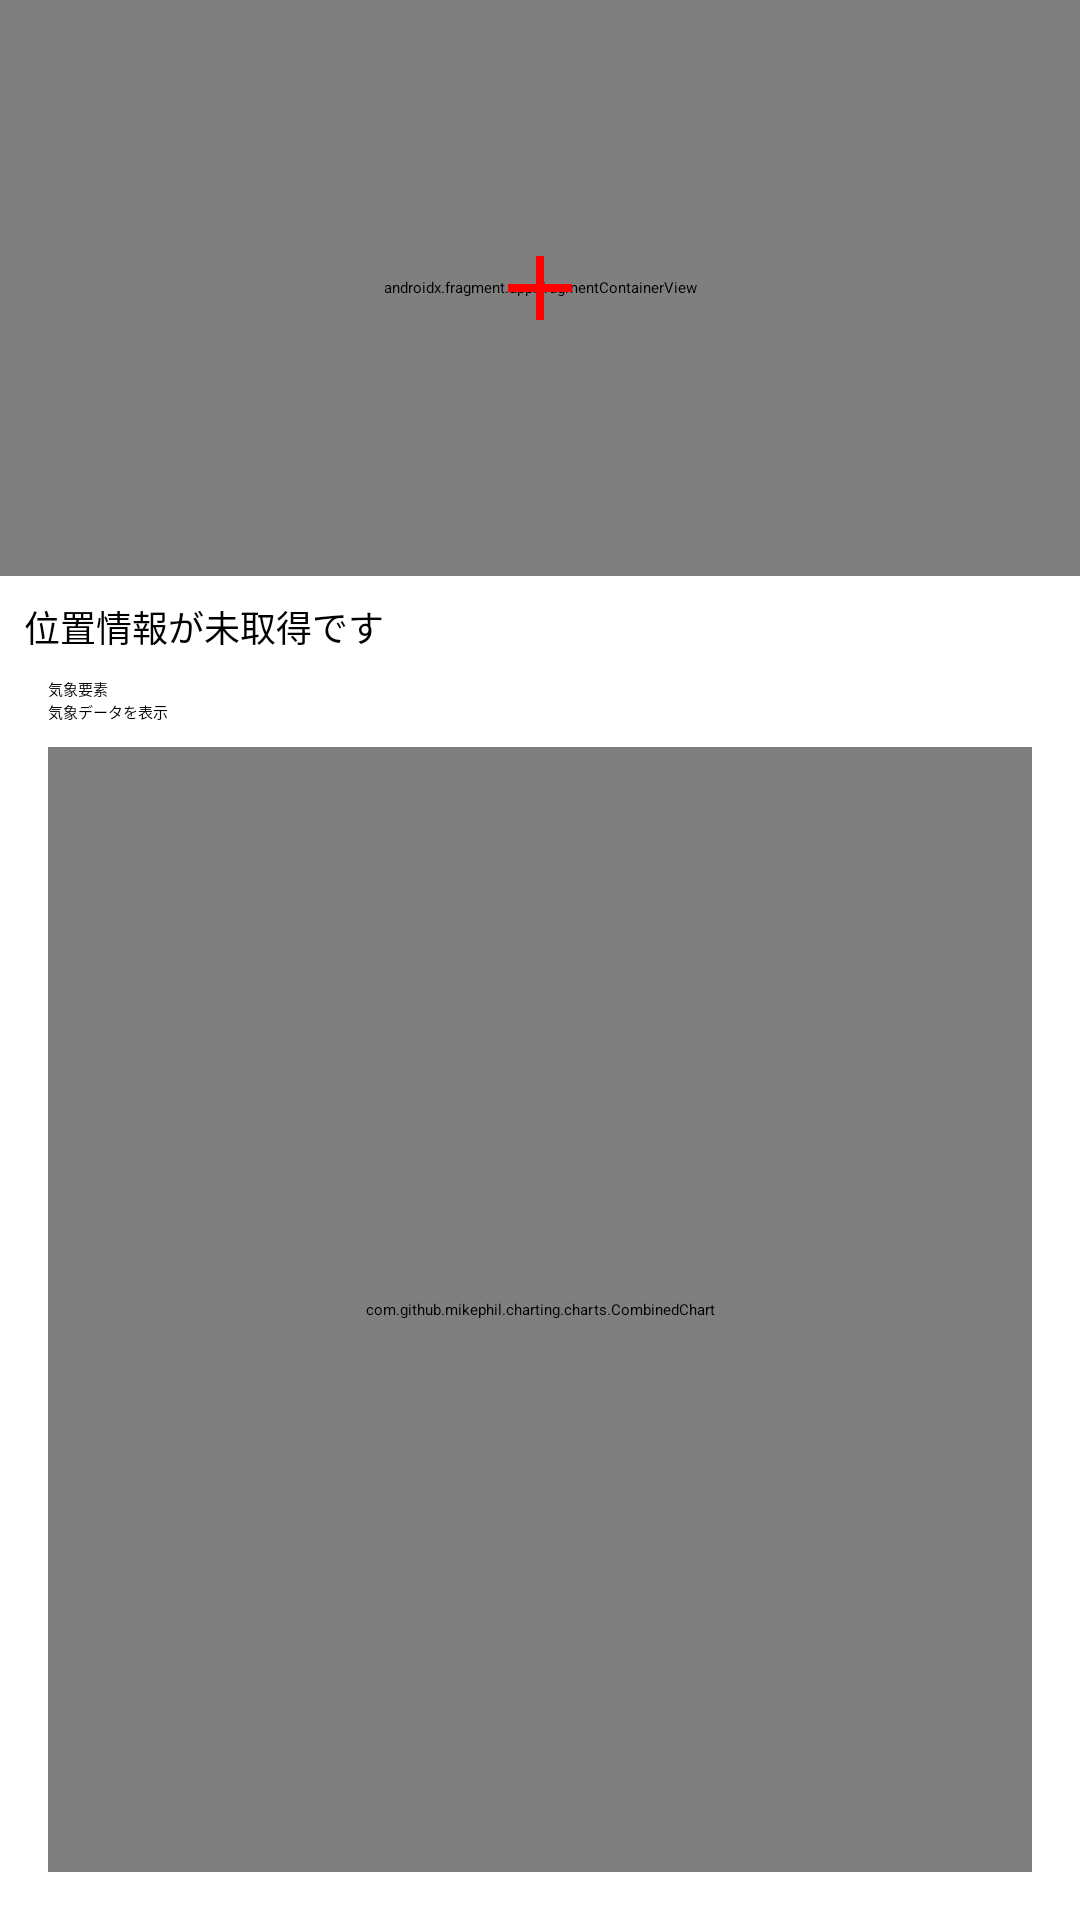

Reconstruct the res/layout file that produces this screen, plus the resources it refers to.
<!-- AndroidManifest.xml: activity theme Theme.App.Starting -->
<!-- res/layout/activity_main.xml -->
<?xml version="1.0" encoding="utf-8"?>
<androidx.constraintlayout.widget.ConstraintLayout xmlns:android="http://schemas.android.com/apk/res/android"
    xmlns:app="http://schemas.android.com/apk/res-auto"
    android:layout_width="match_parent"
    android:layout_height="match_parent">

    <FrameLayout
        android:id="@+id/map_container"
        android:layout_width="0dp"
        android:layout_height="0dp"
        app:layout_constraintTop_toTopOf="parent"
        app:layout_constraintStart_toStartOf="parent"
        app:layout_constraintEnd_toEndOf="parent"
        app:layout_constraintHeight_percent="0.3">

        <androidx.fragment.app.FragmentContainerView
            android:id="@+id/map"
            android:name="com.google.android.gms.maps.SupportMapFragment"
            android:layout_width="match_parent"
            android:layout_height="match_parent" />

        <ImageView
            android:layout_width="32dp"
            android:layout_height="32dp"
            android:layout_gravity="center"
            android:src="@drawable/ic_crosshair"
            android:contentDescription="十字目印" />
    </FrameLayout>

    <TextView
        android:id="@+id/text_location"
        android:layout_width="0dp"
        android:layout_height="wrap_content"
        android:text="位置情報が未取得です"
        android:textSize="12sp"
        android:padding="8dp"
        app:layout_constraintTop_toBottomOf="@id/map_container"
        app:layout_constraintStart_toStartOf="parent"
        app:layout_constraintEnd_toEndOf="parent" />

    <TextView
        android:id="@+id/label_element"
        android:layout_width="wrap_content"
        android:layout_height="wrap_content"
        android:text="気象要素"
        android:paddingStart="16dp"
        android:paddingEnd="16dp"
        app:layout_constraintTop_toBottomOf="@id/text_location"
        app:layout_constraintStart_toStartOf="parent" />

    <Spinner
        android:id="@+id/spinner_element"
        android:layout_width="0dp"
        android:layout_height="wrap_content"
        android:layout_marginStart="16dp"
        android:layout_marginEnd="16dp"
        app:layout_constraintTop_toBottomOf="@id/label_element"
        app:layout_constraintStart_toStartOf="parent"
        app:layout_constraintEnd_toEndOf="parent" />

    <Button
        android:id="@+id/button_fetch"
        android:layout_width="0dp"
        android:layout_height="wrap_content"
        android:text="気象データを表示"
        android:layout_marginStart="16dp"
        android:layout_marginEnd="16dp"
        app:layout_constraintTop_toBottomOf="@id/spinner_element"
        app:layout_constraintStart_toStartOf="parent"
        app:layout_constraintEnd_toEndOf="parent" />

    <ProgressBar
        android:id="@+id/progress_loading"
        style="?android:attr/progressBarStyleHorizontal"
        android:layout_width="0dp"
        android:layout_height="wrap_content"
        android:indeterminate="true"
        android:visibility="gone"
        android:layout_marginStart="16dp"
        android:layout_marginEnd="16dp"
        app:layout_constraintTop_toBottomOf="@id/button_fetch"
        app:layout_constraintStart_toStartOf="parent"
        app:layout_constraintEnd_toEndOf="parent" />

    <TextView
        android:id="@+id/text_error"
        android:layout_width="0dp"
        android:layout_height="wrap_content"
        android:textColor="@android:color/holo_red_dark"
        android:visibility="gone"
        android:layout_marginStart="16dp"
        android:layout_marginEnd="16dp"
        app:layout_constraintTop_toBottomOf="@id/progress_loading"
        app:layout_constraintStart_toStartOf="parent"
        app:layout_constraintEnd_toEndOf="parent" />

    <com.github.mikephil.charting.charts.CombinedChart
        android:id="@+id/chart"
        android:layout_width="0dp"
        android:layout_height="0dp"
        android:layout_marginTop="8dp"
        android:layout_marginBottom="16dp"
        android:layout_marginStart="16dp"
        android:layout_marginEnd="16dp"
        app:layout_constraintTop_toBottomOf="@id/text_error"
        app:layout_constraintBottom_toBottomOf="parent"
        app:layout_constraintStart_toStartOf="parent"
        app:layout_constraintEnd_toEndOf="parent" />

</androidx.constraintlayout.widget.ConstraintLayout>
<!-- resources referenced by this layout -->
<resources>
  <!-- drawable ic_crosshair (drawable) -->
  <vector xmlns:android="http://schemas.android.com/apk/res/android"
      android:width="24dp"
      android:height="24dp"
      android:viewportWidth="24"
      android:viewportHeight="24">
      <path
          android:strokeColor="#FF0000"
          android:strokeWidth="2"
          android:pathData="M12,4 L12,20 M4,12 L20,12" />
  </vector>
  <style name="Theme.App.Starting" parent="Theme.SplashScreen">
          <item name="windowSplashScreenBackground">@color/black</item>
          <item name="windowSplashScreenAnimatedIcon">@mipmap/ic_launcher_round</item>
          <item name="postSplashScreenTheme">@style/Theme.Weather_location_app</item>
      </style>
  <color name="black">#FF000000</color>
  <style name="Theme.Weather_location_app" parent="Theme.Material3.DayNight.NoActionBar">
          
          <item name="colorPrimary">@color/purple_500</item>
          <item name="colorPrimaryVariant">@color/purple_700</item>
          <item name="colorOnPrimary">@color/white</item>
          <item name="colorSecondary">@color/teal_200</item>
          <item name="colorSecondaryVariant">@color/teal_700</item>
          <item name="colorOnSecondary">@color/black</item>
          <item name="android:statusBarColor">?attr/colorPrimaryVariant</item>
          <item name="android:windowBackground">@color/black</item>
          <item name="colorSurface">@color/black</item>
          <item name="android:textColorPrimary">@color/white</item>
      </style>
  <color name="purple_500">#FF6200EE</color>
  <color name="purple_700">#FF3700B3</color>
  <color name="white">#FFFFFFFF</color>
  <color name="teal_200">#FF03DAC5</color>
  <color name="teal_700">#FF018786</color>
</resources>
